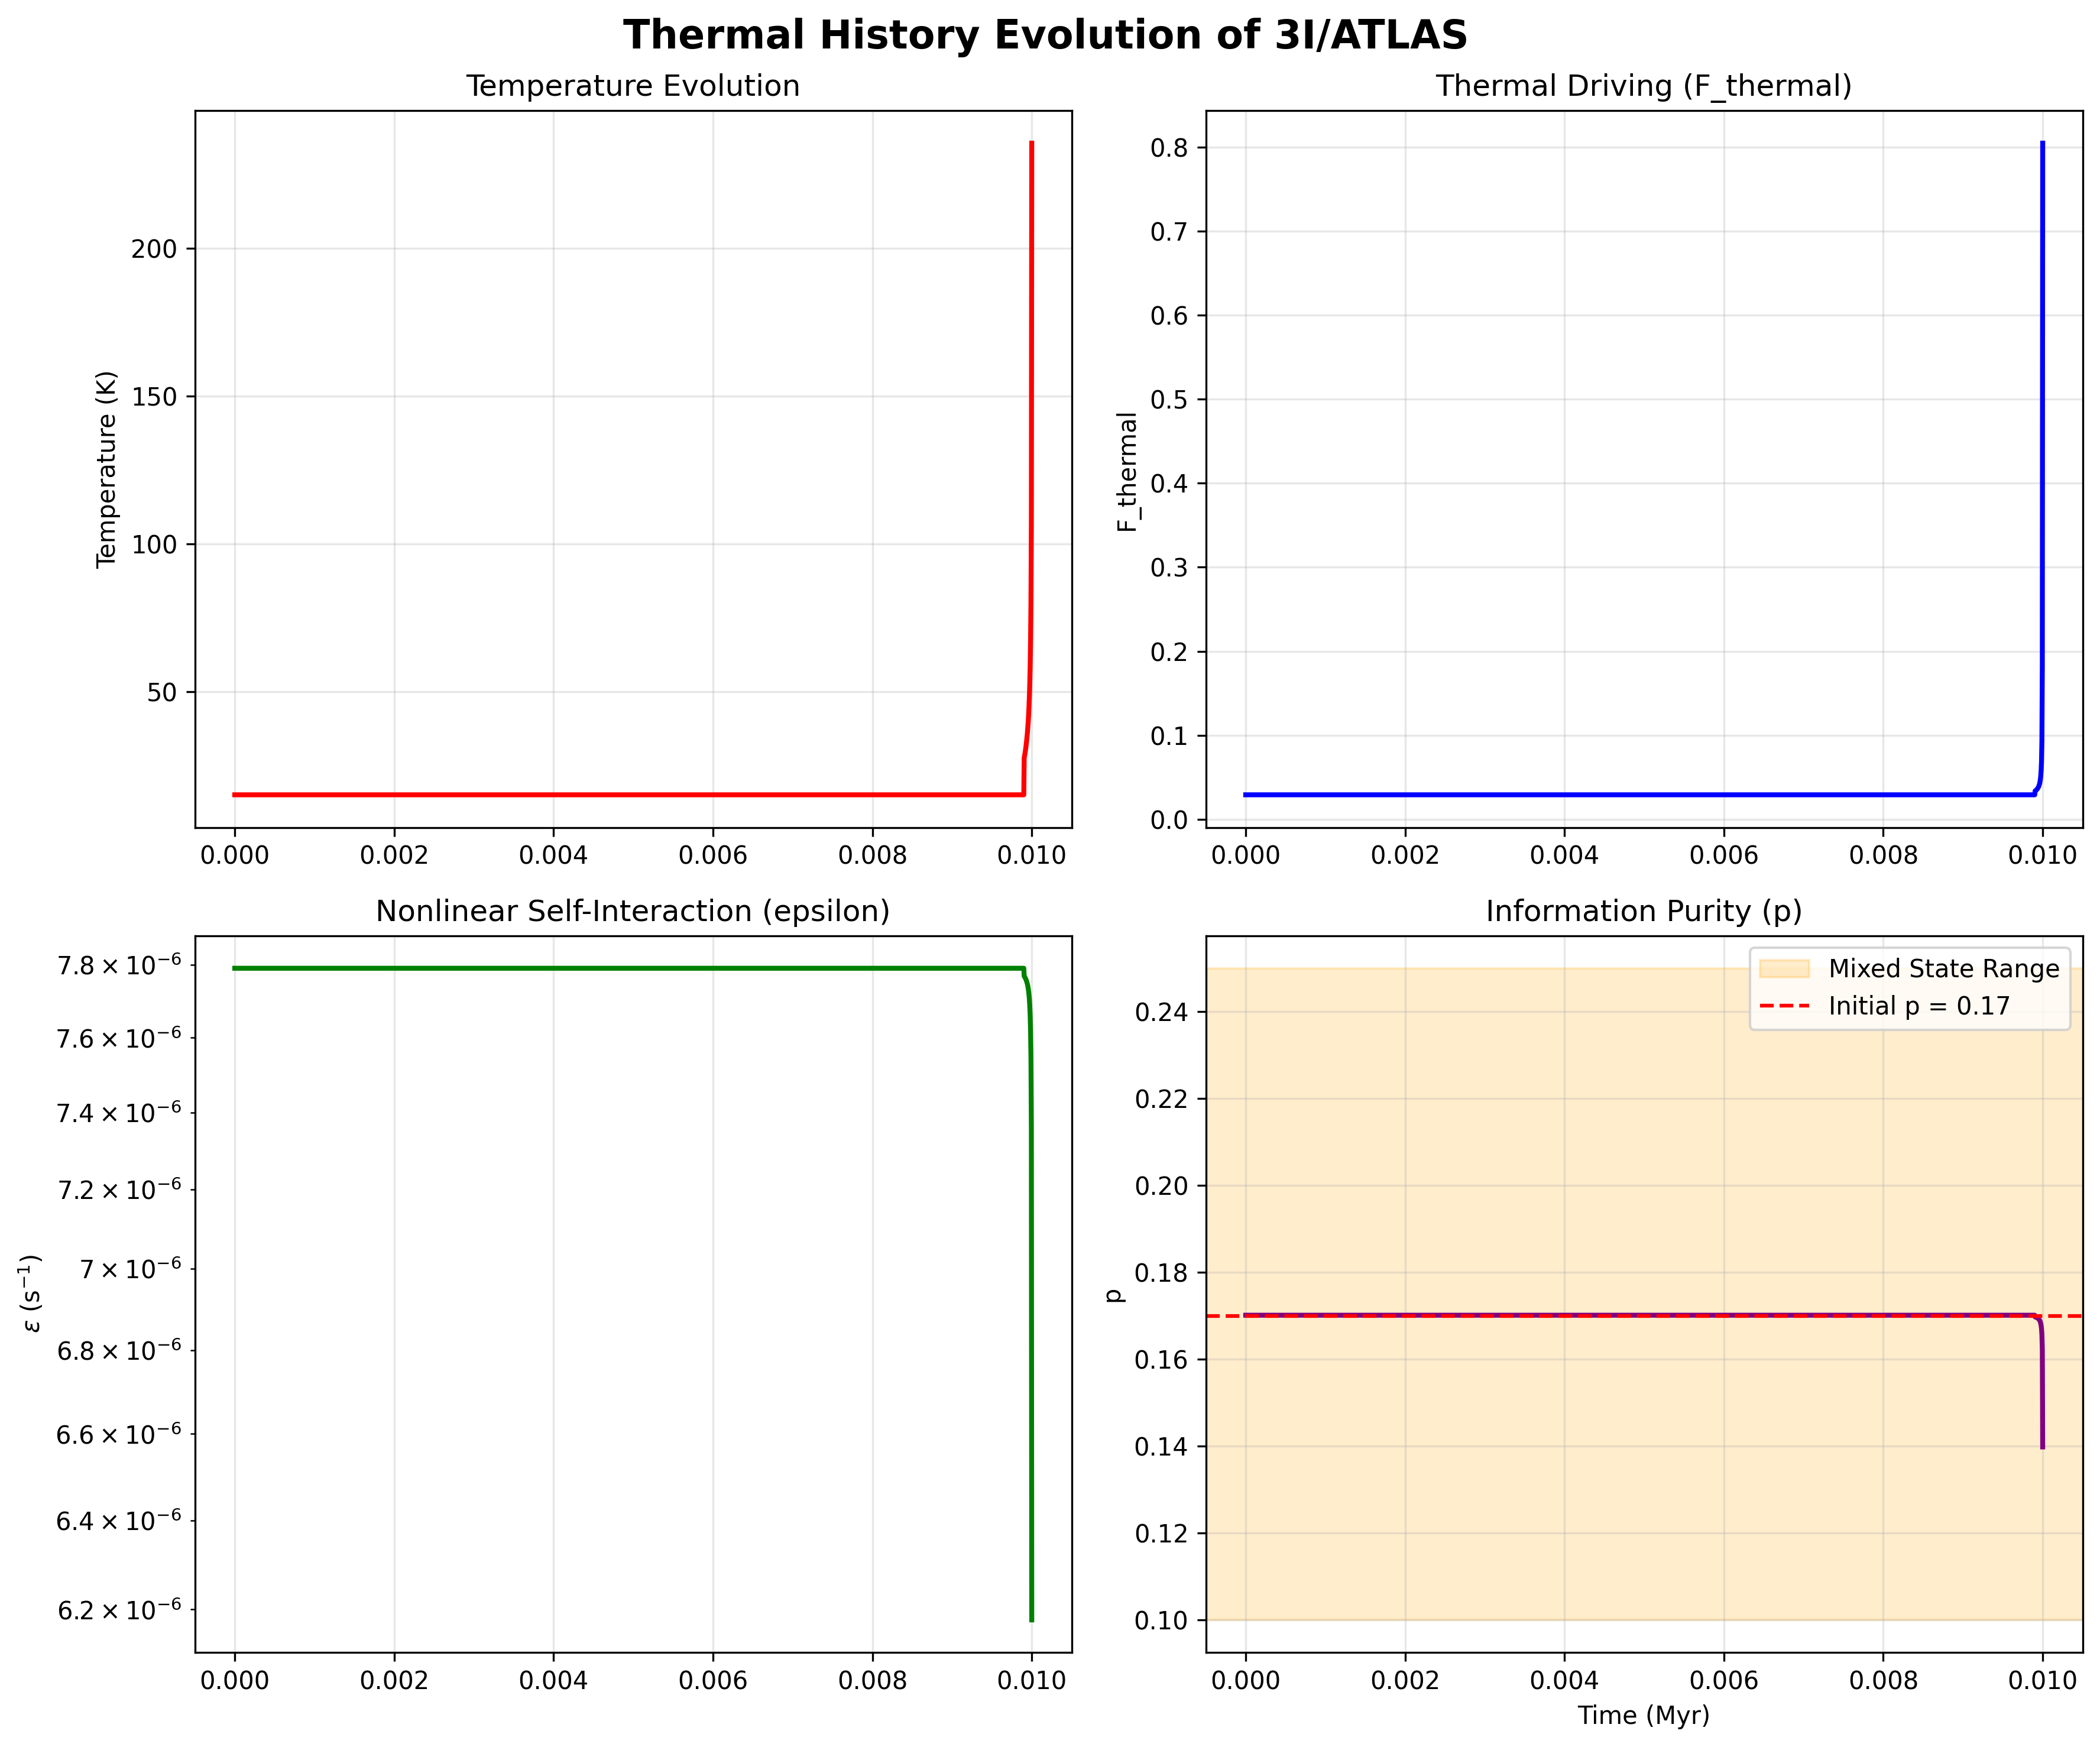

Write the Python code that produced this figure.
"""
thermal_history_plot.py

Generates Figure: Thermal History Evolution (T, F, epsilon, p)
"""
import numpy as np
import matplotlib.pyplot as plt
from thermal_history_evolution import ThermalHistoryModel

def plot_thermal_history(history, save_path='thermal_history.png'):
    fig, axs = plt.subplots(2, 2, figsize=(12, 10))
    fig.suptitle('Thermal History Evolution of 3I/ATLAS', fontsize=16, fontweight='bold')

    # 1. Temperature (K)
    axs[0,0].plot(history['t_years'], history['T_K'], 'r-', linewidth=2)
    axs[0,0].set_title('Temperature Evolution')
    axs[0,0].set_ylabel('Temperature (K)')
    axs[0,0].grid(True, alpha=0.3)

    # 2. F_thermal
    axs[0,1].plot(history['t_years'], history['F_thermal'], 'b-', linewidth=2)
    axs[0,1].set_title('Thermal Driving (F_thermal)')
    axs[0,1].set_ylabel('F_thermal')
    axs[0,1].grid(True, alpha=0.3)

    # 3. Epsilon
    axs[1,0].plot(history['t_years'], history['epsilon'], 'g-', linewidth=2)
    axs[1,0].set_title('Nonlinear Self-Interaction (epsilon)')
    axs[1,0].set_ylabel(r'$\varepsilon$ (s$^{-1}$)')
    axs[1,0].set_yscale('log')
    axs[1,0].grid(True, alpha=0.3)

    # 4. Information Purity p
    axs[1,1].plot(history['t_years'], history['p'], 'purple', linewidth=2)
    axs[1,1].axhspan(0.10, 0.25, alpha=0.2, color='orange', label='Mixed State Range')
    axs[1,1].axhline(y=0.17, color='red', linestyle='--', label='Initial p = 0.17')
    axs[1,1].set_title('Information Purity (p)')
    axs[1,1].set_xlabel('Time (Myr)')
    axs[1,1].set_ylabel('p')
    axs[1,1].legend()
    axs[1,1].grid(True, alpha=0.3)

    plt.tight_layout()
    fig.savefig(save_path, dpi=300, bbox_inches='tight')
    print(f"Thermal history plot saved to: {save_path}")

if __name__ == "__main__":
    thm = ThermalHistoryModel()
    history = thm.full_history(t_form_Gyr=10.0)
    plot_thermal_history(history)
